Photos from the image-classification dataset "Coffee-Leaf-Disease-Detection-Using-CNN" in the GitHub repository YenRylin/Coffee-Leaf-Disease-Detection-Using-CNN. Its 4 classes are: bercak daun, hawar daun, karat daun, pengorok daun.

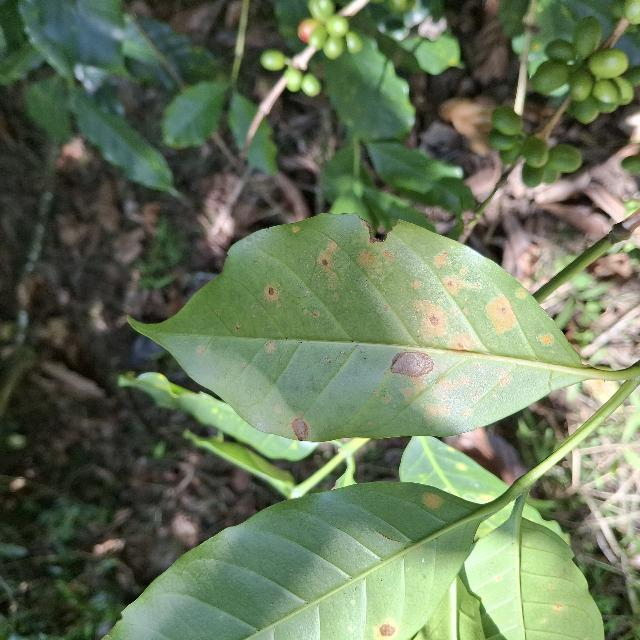
Label: karat daun

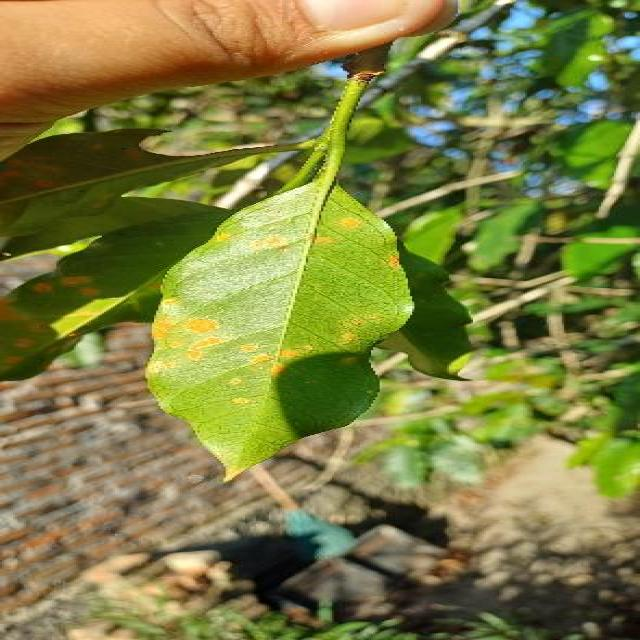
Label: karat daun

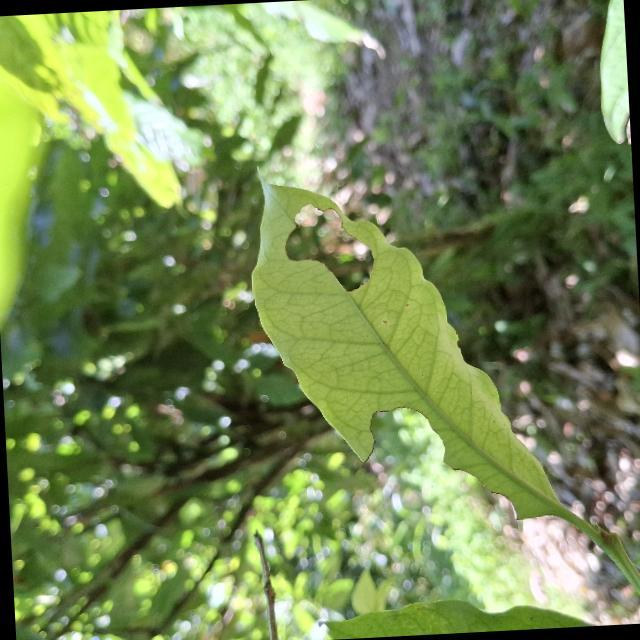
Label: hawar daun

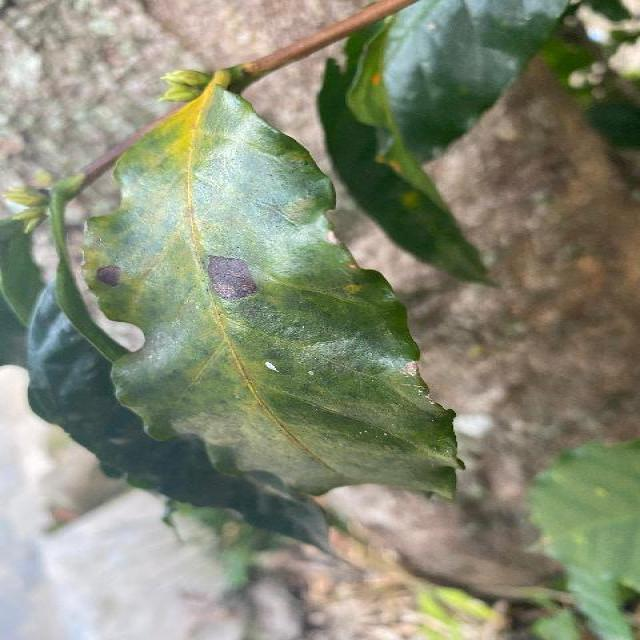
Label: bercak daun

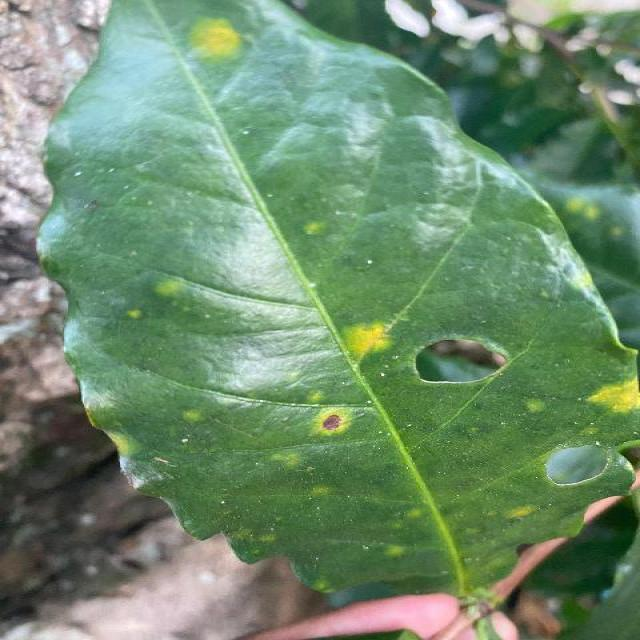
Label: hawar daun

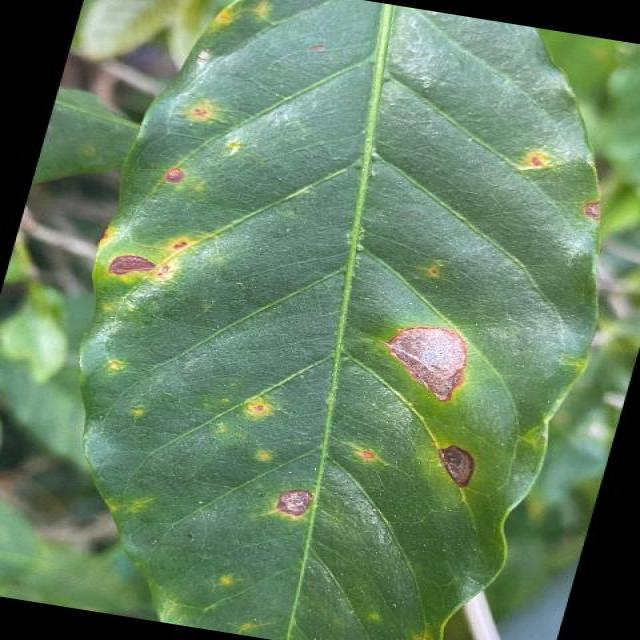
Label: bercak daun
